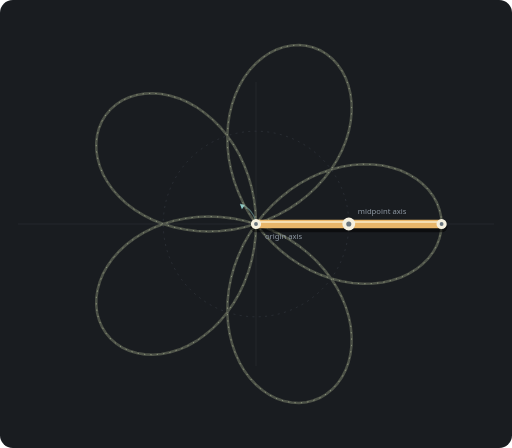
t = 0.00 s
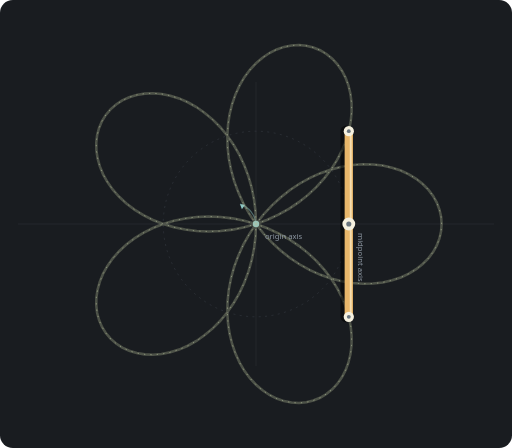
t = 1.50 s
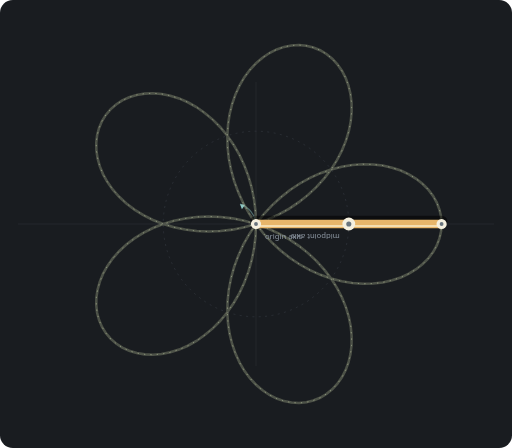
t = 3.00 s
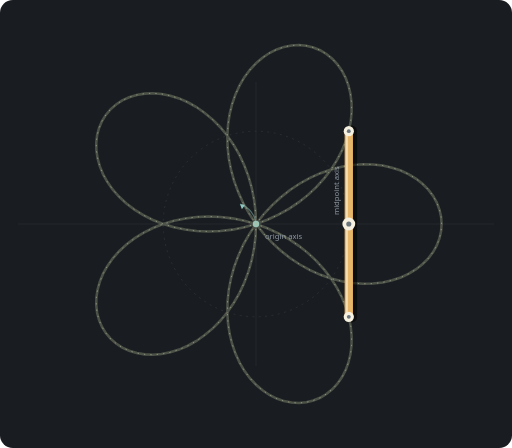
t = 4.50 s

The animated SVG that drew these frames (rendered in a browser with its animation timeline set to each time). Animation: 2 SMIL elements (animateMotion=1,animateTransform=1); one cycle of 6.00 s, repeats indefinitely.

<svg xmlns="http://www.w3.org/2000/svg" viewBox="0 -100 800 700" role="img" aria-labelledby="title desc">
  <title id="title">Baton anti-spin 1:4</title>
  <desc id="desc">The baton makes one clockwise rotation around its midpoint while the midpoint makes 4 counterclockwise rotations around the origin.</desc>
  <rect x="0" y="-100" width="800" height="700" rx="20" fill="#191c20"/>
  <g stroke="#2a2f35" stroke-width="1"><path d="M400 28V472M28 250H772"/></g>
  <circle cx="400" cy="250" r="145" fill="none" stroke="#343a41" stroke-width="1" stroke-dasharray="3 7"/>
  <circle cx="400" cy="250" r="5" fill="#8dc7c4"/>
  <path d="M400 250 A36 36 0 0 0 375 219" fill="none" stroke="#8dc7c477" stroke-width="2"/>
  <path d="M375 219l8 1-5 7z" fill="#8dc7c4"/>
  <path d="M 690.0,250.0 L 689.2,238.6 L 686.6,227.4 L 682.5,216.6 L 676.7,206.2 L 669.3,196.4 L 660.5,187.5 L 650.3,179.4 L 638.9,172.4 L 626.2,166.5 L 612.6,162.0 L 598.0,158.7 L 582.7,156.9 L 566.8,156.6 L 550.5,157.8 L 534.0,160.5 L 517.3,164.8 L 500.7,170.6 L 484.4,177.9 L 468.5,186.7 L 453.1,196.9 L 438.4,208.5 L 424.6,221.2 L 411.7,235.1 L 400.0,250.0 L 389.5,265.8 L 380.2,282.3 L 372.4,299.4 L 365.9,316.9 L 361.0,334.7 L 357.5,352.5 L 355.6,370.3 L 355.2,387.9 L 356.3,405.1 L 358.8,421.7 L 362.7,437.5 L 367.9,452.5 L 374.4,466.5 L 381.9,479.4 L 390.5,490.9 L 400.0,501.1 L 410.2,509.9 L 421.0,517.1 L 432.3,522.7 L 443.8,526.7 L 455.5,529.0 L 467.1,529.6 L 478.5,528.5 L 489.6,525.8 L 500.2,521.5 L 510.0,515.6 L 519.1,508.3 L 527.2,499.6 L 534.2,489.6 L 540.0,478.4 L 544.5,466.3 L 547.6,453.2 L 549.3,439.4 L 549.4,424.9 L 548.0,410.1 L 545.0,395.0 L 540.4,379.8 L 534.2,364.7 L 526.5,349.7 L 517.3,335.2 L 506.6,321.3 L 494.6,308.0 L 481.3,295.5 L 466.9,284.1 L 451.4,273.7 L 435.0,264.5 L 417.8,256.6 L 400.0,250.0 L 381.7,244.9 L 363.2,241.2 L 344.5,239.0 L 325.9,238.3 L 307.4,239.0 L 289.4,241.3 L 271.8,245.0 L 255.0,250.0 L 239.0,256.3 L 224.0,263.9 L 210.1,272.5 L 197.5,282.1 L 186.2,292.5 L 176.3,303.7 L 167.9,315.5 L 161.1,327.6 L 156.0,340.0 L 152.5,352.5 L 150.6,365.0 L 150.4,377.2 L 151.8,389.0 L 154.8,400.2 L 159.4,410.8 L 165.4,420.5 L 172.7,429.2 L 181.4,436.7 L 191.1,443.1 L 201.9,448.1 L 213.6,451.7 L 226.0,453.7 L 239.0,454.3 L 252.4,453.2 L 266.0,450.5 L 279.8,446.2 L 293.5,440.2 L 306.9,432.7 L 319.9,423.6 L 332.4,413.1 L 344.2,401.2 L 355.2,387.9 L 365.2,373.4 L 374.1,357.9 L 381.8,341.4 L 388.3,324.1 L 393.4,306.2 L 397.0,287.7 L 399.3,269.0 L 400.0,250.0 L 399.3,231.0 L 397.0,212.3 L 393.4,193.8 L 388.3,175.9 L 381.8,158.6 L 374.1,142.1 L 365.2,126.6 L 355.2,112.1 L 344.2,98.8 L 332.4,86.9 L 319.9,76.4 L 306.9,67.3 L 293.5,59.8 L 279.8,53.8 L 266.0,49.5 L 252.4,46.8 L 239.0,45.7 L 226.0,46.3 L 213.6,48.3 L 201.9,51.9 L 191.1,56.9 L 181.4,63.3 L 172.7,70.8 L 165.4,79.5 L 159.4,89.2 L 154.8,99.8 L 151.8,111.0 L 150.4,122.8 L 150.6,135.0 L 152.5,147.5 L 156.0,160.0 L 161.1,172.4 L 167.9,184.5 L 176.3,196.3 L 186.2,207.5 L 197.5,217.9 L 210.1,227.5 L 224.0,236.1 L 239.0,243.7 L 255.0,250.0 L 271.8,255.0 L 289.4,258.7 L 307.4,261.0 L 325.9,261.7 L 344.5,261.0 L 363.2,258.8 L 381.7,255.1 L 400.0,250.0 L 417.8,243.4 L 435.0,235.5 L 451.4,226.3 L 466.9,215.9 L 481.3,204.5 L 494.6,192.0 L 506.6,178.7 L 517.3,164.8 L 526.5,150.3 L 534.2,135.3 L 540.4,120.2 L 545.0,105.0 L 548.0,89.9 L 549.4,75.1 L 549.3,60.6 L 547.6,46.8 L 544.5,33.7 L 540.0,21.6 L 534.2,10.4 L 527.2,0.4 L 519.1,-8.3 L 510.0,-15.6 L 500.2,-21.5 L 489.6,-25.8 L 478.5,-28.5 L 467.1,-29.6 L 455.5,-29.0 L 443.8,-26.7 L 432.3,-22.7 L 421.0,-17.1 L 410.2,-9.9 L 400.0,-1.1 L 390.5,9.1 L 381.9,20.6 L 374.4,33.5 L 367.9,47.5 L 362.7,62.5 L 358.8,78.3 L 356.3,94.9 L 355.2,112.1 L 355.6,129.7 L 357.5,147.5 L 361.0,165.3 L 365.9,183.1 L 372.4,200.6 L 380.2,217.7 L 389.5,234.2 L 400.0,250.0 L 411.7,264.9 L 424.6,278.8 L 438.4,291.5 L 453.1,303.1 L 468.5,313.3 L 484.4,322.1 L 500.7,329.4 L 517.3,335.2 L 534.0,339.5 L 550.5,342.2 L 566.8,343.4 L 582.7,343.1 L 598.0,341.3 L 612.6,338.0 L 626.2,333.5 L 638.9,327.6 L 650.3,320.6 L 660.5,312.5 L 669.3,303.6 L 676.7,293.8 L 682.5,283.4 L 686.6,272.6 L 689.2,261.4 L 690.0,250.0" fill="none" stroke="#e8b66a" stroke-width="4" opacity=".18"/>
  <path d="M 400.0,250.0 L 399.3,231.0 L 397.0,212.3 L 393.4,193.8 L 388.3,175.9 L 381.8,158.6 L 374.1,142.1 L 365.2,126.6 L 355.2,112.1 L 344.2,98.8 L 332.4,86.9 L 319.9,76.4 L 306.9,67.3 L 293.5,59.8 L 279.8,53.8 L 266.0,49.5 L 252.4,46.8 L 239.0,45.7 L 226.0,46.3 L 213.6,48.3 L 201.9,51.9 L 191.1,56.9 L 181.4,63.3 L 172.7,70.8 L 165.4,79.5 L 159.4,89.2 L 154.8,99.8 L 151.8,111.0 L 150.4,122.8 L 150.6,135.0 L 152.5,147.5 L 156.0,160.0 L 161.1,172.4 L 167.9,184.5 L 176.3,196.3 L 186.2,207.5 L 197.5,217.9 L 210.1,227.5 L 224.0,236.1 L 239.0,243.7 L 255.0,250.0 L 271.8,255.0 L 289.4,258.7 L 307.4,261.0 L 325.9,261.7 L 344.5,261.0 L 363.2,258.8 L 381.7,255.1 L 400.0,250.0 L 417.8,243.4 L 435.0,235.5 L 451.4,226.3 L 466.9,215.9 L 481.3,204.5 L 494.6,192.0 L 506.6,178.7 L 517.3,164.8 L 526.5,150.3 L 534.2,135.3 L 540.4,120.2 L 545.0,105.0 L 548.0,89.9 L 549.4,75.1 L 549.3,60.6 L 547.6,46.8 L 544.5,33.7 L 540.0,21.6 L 534.2,10.4 L 527.2,0.4 L 519.1,-8.3 L 510.0,-15.6 L 500.2,-21.5 L 489.6,-25.8 L 478.5,-28.5 L 467.1,-29.6 L 455.5,-29.0 L 443.8,-26.7 L 432.3,-22.7 L 421.0,-17.1 L 410.2,-9.9 L 400.0,-1.1 L 390.5,9.1 L 381.9,20.6 L 374.4,33.5 L 367.9,47.5 L 362.7,62.5 L 358.8,78.3 L 356.3,94.9 L 355.2,112.1 L 355.6,129.7 L 357.5,147.5 L 361.0,165.3 L 365.9,183.1 L 372.4,200.6 L 380.2,217.7 L 389.5,234.2 L 400.0,250.0 L 411.7,264.9 L 424.6,278.8 L 438.4,291.5 L 453.1,303.1 L 468.5,313.3 L 484.4,322.1 L 500.7,329.4 L 517.3,335.2 L 534.0,339.5 L 550.5,342.2 L 566.8,343.4 L 582.7,343.1 L 598.0,341.3 L 612.6,338.0 L 626.2,333.5 L 638.9,327.6 L 650.3,320.6 L 660.5,312.5 L 669.3,303.6 L 676.7,293.8 L 682.5,283.4 L 686.6,272.6 L 689.2,261.4 L 690.0,250.0 L 689.2,238.6 L 686.6,227.4 L 682.5,216.6 L 676.7,206.2 L 669.3,196.4 L 660.5,187.5 L 650.3,179.4 L 638.9,172.4 L 626.2,166.5 L 612.6,162.0 L 598.0,158.7 L 582.7,156.9 L 566.8,156.6 L 550.5,157.8 L 534.0,160.5 L 517.3,164.8 L 500.7,170.6 L 484.4,177.9 L 468.5,186.7 L 453.1,196.9 L 438.4,208.5 L 424.6,221.2 L 411.7,235.1 L 400.0,250.0 L 389.5,265.8 L 380.2,282.3 L 372.4,299.4 L 365.9,316.9 L 361.0,334.7 L 357.5,352.5 L 355.6,370.3 L 355.2,387.9 L 356.3,405.1 L 358.8,421.7 L 362.7,437.5 L 367.9,452.5 L 374.4,466.5 L 381.9,479.4 L 390.5,490.9 L 400.0,501.1 L 410.2,509.9 L 421.0,517.1 L 432.3,522.7 L 443.8,526.7 L 455.5,529.0 L 467.1,529.6 L 478.5,528.5 L 489.6,525.8 L 500.2,521.5 L 510.0,515.6 L 519.1,508.3 L 527.2,499.6 L 534.2,489.6 L 540.0,478.4 L 544.5,466.3 L 547.6,453.2 L 549.3,439.4 L 549.4,424.9 L 548.0,410.1 L 545.0,395.0 L 540.4,379.8 L 534.2,364.7 L 526.5,349.7 L 517.3,335.2 L 506.6,321.3 L 494.6,308.0 L 481.3,295.5 L 466.9,284.1 L 451.4,273.7 L 435.0,264.5 L 417.8,256.6 L 400.0,250.0 L 381.7,244.9 L 363.2,241.2 L 344.5,239.0 L 325.9,238.3 L 307.4,239.0 L 289.4,241.3 L 271.8,245.0 L 255.0,250.0 L 239.0,256.3 L 224.0,263.9 L 210.1,272.5 L 197.5,282.1 L 186.2,292.5 L 176.3,303.7 L 167.9,315.5 L 161.1,327.6 L 156.0,340.0 L 152.5,352.5 L 150.6,365.0 L 150.4,377.2 L 151.8,389.0 L 154.8,400.2 L 159.4,410.8 L 165.4,420.5 L 172.7,429.2 L 181.4,436.7 L 191.1,443.1 L 201.9,448.1 L 213.6,451.7 L 226.0,453.7 L 239.0,454.3 L 252.4,453.2 L 266.0,450.5 L 279.8,446.2 L 293.5,440.2 L 306.9,432.7 L 319.9,423.6 L 332.4,413.1 L 344.2,401.2 L 355.2,387.9 L 365.2,373.4 L 374.1,357.9 L 381.8,341.4 L 388.3,324.1 L 393.4,306.2 L 397.0,287.7 L 399.3,269.0 L 400.0,250.0" fill="none" stroke="#8dc7c4" stroke-width="4" opacity=".18"/>
  <path d="M 690.0,250.0 L 689.2,238.6 L 686.6,227.4 L 682.5,216.6 L 676.7,206.2 L 669.3,196.4 L 660.5,187.5 L 650.3,179.4 L 638.9,172.4 L 626.2,166.5 L 612.6,162.0 L 598.0,158.7 L 582.7,156.9 L 566.8,156.6 L 550.5,157.8 L 534.0,160.5 L 517.3,164.8 L 500.7,170.6 L 484.4,177.9 L 468.5,186.7 L 453.1,196.9 L 438.4,208.5 L 424.6,221.2 L 411.7,235.1 L 400.0,250.0 L 389.5,265.8 L 380.2,282.3 L 372.4,299.4 L 365.9,316.9 L 361.0,334.7 L 357.5,352.5 L 355.6,370.3 L 355.2,387.9 L 356.3,405.1 L 358.8,421.7 L 362.7,437.5 L 367.9,452.5 L 374.4,466.5 L 381.9,479.4 L 390.5,490.9 L 400.0,501.1 L 410.2,509.9 L 421.0,517.1 L 432.3,522.7 L 443.8,526.7 L 455.5,529.0 L 467.1,529.6 L 478.5,528.5 L 489.6,525.8 L 500.2,521.5 L 510.0,515.6 L 519.1,508.3 L 527.2,499.6 L 534.2,489.6 L 540.0,478.4 L 544.5,466.3 L 547.6,453.2 L 549.3,439.4 L 549.4,424.9 L 548.0,410.1 L 545.0,395.0 L 540.4,379.8 L 534.2,364.7 L 526.5,349.7 L 517.3,335.2 L 506.6,321.3 L 494.6,308.0 L 481.3,295.5 L 466.9,284.1 L 451.4,273.7 L 435.0,264.5 L 417.8,256.6 L 400.0,250.0 L 381.7,244.9 L 363.2,241.2 L 344.5,239.0 L 325.9,238.3 L 307.4,239.0 L 289.4,241.3 L 271.8,245.0 L 255.0,250.0 L 239.0,256.3 L 224.0,263.9 L 210.1,272.5 L 197.5,282.1 L 186.2,292.5 L 176.3,303.7 L 167.9,315.5 L 161.1,327.6 L 156.0,340.0 L 152.5,352.5 L 150.6,365.0 L 150.4,377.2 L 151.8,389.0 L 154.8,400.2 L 159.4,410.8 L 165.4,420.5 L 172.7,429.2 L 181.4,436.7 L 191.1,443.1 L 201.9,448.1 L 213.6,451.7 L 226.0,453.7 L 239.0,454.3 L 252.4,453.2 L 266.0,450.5 L 279.8,446.2 L 293.5,440.2 L 306.9,432.7 L 319.9,423.6 L 332.4,413.1 L 344.2,401.2 L 355.2,387.9 L 365.2,373.4 L 374.1,357.9 L 381.8,341.4 L 388.3,324.1 L 393.4,306.2 L 397.0,287.7 L 399.3,269.0 L 400.0,250.0 L 399.3,231.0 L 397.0,212.3 L 393.4,193.8 L 388.3,175.9 L 381.8,158.6 L 374.1,142.1 L 365.2,126.6 L 355.2,112.1 L 344.2,98.8 L 332.4,86.9 L 319.9,76.4 L 306.9,67.3 L 293.5,59.8 L 279.8,53.8 L 266.0,49.5 L 252.4,46.8 L 239.0,45.7 L 226.0,46.3 L 213.6,48.3 L 201.9,51.9 L 191.1,56.9 L 181.4,63.3 L 172.7,70.8 L 165.4,79.5 L 159.4,89.2 L 154.8,99.8 L 151.8,111.0 L 150.4,122.8 L 150.6,135.0 L 152.5,147.5 L 156.0,160.0 L 161.1,172.4 L 167.9,184.5 L 176.3,196.3 L 186.2,207.5 L 197.5,217.9 L 210.1,227.5 L 224.0,236.1 L 239.0,243.7 L 255.0,250.0 L 271.8,255.0 L 289.4,258.7 L 307.4,261.0 L 325.9,261.7 L 344.5,261.0 L 363.2,258.8 L 381.7,255.1 L 400.0,250.0 L 417.8,243.4 L 435.0,235.5 L 451.4,226.3 L 466.9,215.9 L 481.3,204.5 L 494.6,192.0 L 506.6,178.7 L 517.3,164.8 L 526.5,150.3 L 534.2,135.3 L 540.4,120.2 L 545.0,105.0 L 548.0,89.9 L 549.4,75.1 L 549.3,60.6 L 547.6,46.8 L 544.5,33.7 L 540.0,21.6 L 534.2,10.4 L 527.2,0.4 L 519.1,-8.3 L 510.0,-15.6 L 500.2,-21.5 L 489.6,-25.8 L 478.5,-28.5 L 467.1,-29.6 L 455.5,-29.0 L 443.8,-26.7 L 432.3,-22.7 L 421.0,-17.1 L 410.2,-9.9 L 400.0,-1.1 L 390.5,9.1 L 381.9,20.6 L 374.4,33.5 L 367.9,47.5 L 362.7,62.5 L 358.8,78.3 L 356.3,94.9 L 355.2,112.1 L 355.6,129.7 L 357.5,147.5 L 361.0,165.3 L 365.9,183.1 L 372.4,200.6 L 380.2,217.7 L 389.5,234.2 L 400.0,250.0 L 411.7,264.9 L 424.6,278.8 L 438.4,291.5 L 453.1,303.1 L 468.5,313.3 L 484.4,322.1 L 500.7,329.4 L 517.3,335.2 L 534.0,339.5 L 550.5,342.2 L 566.8,343.4 L 582.7,343.1 L 598.0,341.3 L 612.6,338.0 L 626.2,333.5 L 638.9,327.6 L 650.3,320.6 L 660.5,312.5 L 669.3,303.6 L 676.7,293.8 L 682.5,283.4 L 686.6,272.6 L 689.2,261.4 L 690.0,250.0" fill="none" stroke="#e8b66a" stroke-width="1" stroke-dasharray="2 8" opacity=".55"/>
  <path d="M 400.0,250.0 L 399.3,231.0 L 397.0,212.3 L 393.4,193.8 L 388.3,175.9 L 381.8,158.6 L 374.1,142.1 L 365.2,126.6 L 355.2,112.1 L 344.2,98.8 L 332.4,86.9 L 319.9,76.4 L 306.9,67.3 L 293.5,59.8 L 279.8,53.8 L 266.0,49.5 L 252.4,46.8 L 239.0,45.7 L 226.0,46.3 L 213.6,48.3 L 201.9,51.9 L 191.1,56.9 L 181.4,63.3 L 172.7,70.8 L 165.4,79.5 L 159.4,89.2 L 154.8,99.8 L 151.8,111.0 L 150.4,122.8 L 150.6,135.0 L 152.5,147.5 L 156.0,160.0 L 161.1,172.4 L 167.9,184.5 L 176.3,196.3 L 186.2,207.5 L 197.5,217.9 L 210.1,227.5 L 224.0,236.1 L 239.0,243.7 L 255.0,250.0 L 271.8,255.0 L 289.4,258.7 L 307.4,261.0 L 325.9,261.7 L 344.5,261.0 L 363.2,258.8 L 381.7,255.1 L 400.0,250.0 L 417.8,243.4 L 435.0,235.5 L 451.4,226.3 L 466.9,215.9 L 481.3,204.5 L 494.6,192.0 L 506.6,178.7 L 517.3,164.8 L 526.5,150.3 L 534.2,135.3 L 540.4,120.2 L 545.0,105.0 L 548.0,89.9 L 549.4,75.1 L 549.3,60.6 L 547.6,46.8 L 544.5,33.7 L 540.0,21.6 L 534.2,10.4 L 527.2,0.4 L 519.1,-8.3 L 510.0,-15.6 L 500.2,-21.5 L 489.6,-25.8 L 478.5,-28.5 L 467.1,-29.6 L 455.5,-29.0 L 443.8,-26.7 L 432.3,-22.7 L 421.0,-17.1 L 410.2,-9.9 L 400.0,-1.1 L 390.5,9.1 L 381.9,20.6 L 374.4,33.5 L 367.9,47.5 L 362.7,62.5 L 358.8,78.3 L 356.3,94.9 L 355.2,112.1 L 355.6,129.7 L 357.5,147.5 L 361.0,165.3 L 365.9,183.1 L 372.4,200.6 L 380.2,217.7 L 389.5,234.2 L 400.0,250.0 L 411.7,264.9 L 424.6,278.8 L 438.4,291.5 L 453.1,303.1 L 468.5,313.3 L 484.4,322.1 L 500.7,329.4 L 517.3,335.2 L 534.0,339.5 L 550.5,342.2 L 566.8,343.4 L 582.7,343.1 L 598.0,341.3 L 612.6,338.0 L 626.2,333.5 L 638.9,327.6 L 650.3,320.6 L 660.5,312.5 L 669.3,303.6 L 676.7,293.8 L 682.5,283.4 L 686.6,272.6 L 689.2,261.4 L 690.0,250.0 L 689.2,238.6 L 686.6,227.4 L 682.5,216.6 L 676.7,206.2 L 669.3,196.4 L 660.5,187.5 L 650.3,179.4 L 638.9,172.4 L 626.2,166.5 L 612.6,162.0 L 598.0,158.7 L 582.7,156.9 L 566.8,156.6 L 550.5,157.8 L 534.0,160.5 L 517.3,164.8 L 500.7,170.6 L 484.4,177.9 L 468.5,186.7 L 453.1,196.9 L 438.4,208.5 L 424.6,221.2 L 411.7,235.1 L 400.0,250.0 L 389.5,265.8 L 380.2,282.3 L 372.4,299.4 L 365.9,316.9 L 361.0,334.7 L 357.5,352.5 L 355.6,370.3 L 355.2,387.9 L 356.3,405.1 L 358.8,421.7 L 362.7,437.5 L 367.9,452.5 L 374.4,466.5 L 381.9,479.4 L 390.5,490.9 L 400.0,501.1 L 410.2,509.9 L 421.0,517.1 L 432.3,522.7 L 443.8,526.7 L 455.5,529.0 L 467.1,529.6 L 478.5,528.5 L 489.6,525.8 L 500.2,521.5 L 510.0,515.6 L 519.1,508.3 L 527.2,499.6 L 534.2,489.6 L 540.0,478.4 L 544.5,466.3 L 547.6,453.2 L 549.3,439.4 L 549.4,424.9 L 548.0,410.1 L 545.0,395.0 L 540.4,379.8 L 534.2,364.7 L 526.5,349.7 L 517.3,335.2 L 506.6,321.3 L 494.6,308.0 L 481.3,295.5 L 466.9,284.1 L 451.4,273.7 L 435.0,264.5 L 417.8,256.6 L 400.0,250.0 L 381.7,244.9 L 363.2,241.2 L 344.5,239.0 L 325.9,238.3 L 307.4,239.0 L 289.4,241.3 L 271.8,245.0 L 255.0,250.0 L 239.0,256.3 L 224.0,263.9 L 210.1,272.5 L 197.5,282.1 L 186.2,292.5 L 176.3,303.7 L 167.9,315.5 L 161.1,327.6 L 156.0,340.0 L 152.5,352.5 L 150.6,365.0 L 150.4,377.2 L 151.8,389.0 L 154.8,400.2 L 159.4,410.8 L 165.4,420.5 L 172.7,429.2 L 181.4,436.7 L 191.1,443.1 L 201.9,448.1 L 213.6,451.7 L 226.0,453.7 L 239.0,454.3 L 252.4,453.2 L 266.0,450.5 L 279.8,446.2 L 293.5,440.2 L 306.9,432.7 L 319.9,423.6 L 332.4,413.1 L 344.2,401.2 L 355.2,387.9 L 365.2,373.4 L 374.1,357.9 L 381.8,341.4 L 388.3,324.1 L 393.4,306.2 L 397.0,287.7 L 399.3,269.0 L 400.0,250.0" fill="none" stroke="#8dc7c4" stroke-width="1" stroke-dasharray="2 8" opacity=".55"/>
  <text x="414" y="274" fill="#8e98a3" font-family="system-ui,sans-serif" font-size="12">origin axis</text>
  <g transform="translate(400 250)">
    <g>
      <animateMotion path="M 145 0 A 145 145 0 1 0 -145 0 A 145 145 0 1 0 145 0 A 145 145 0 1 0 -145 0 A 145 145 0 1 0 145 0 A 145 145 0 1 0 -145 0 A 145 145 0 1 0 145 0 A 145 145 0 1 0 -145 0 A 145 145 0 1 0 145 0" dur="6s" rotate="0" calcMode="paced" repeatCount="indefinite"/>
      <g>
        <animateTransform attributeName="transform" type="rotate" from="0 0 0" to="360 0 0" dur="6s" repeatCount="indefinite"/>
        <line x1="-145" y1="4" x2="145" y2="4" stroke="#0008" stroke-width="18" stroke-linecap="round"/>
        <line x1="-145" y1="0" x2="145" y2="0" stroke="#e8b66a" stroke-width="13" stroke-linecap="round"/>
        <line x1="-138" y1="-3" x2="138" y2="-3" stroke="#fff8df99" stroke-width="3" stroke-linecap="round"/>
        <circle cx="-145" cy="0" r="8" fill="#f5f0df"/><circle cx="145" cy="0" r="8" fill="#f5f0df"/>
        <circle cx="-145" cy="0" r="3" fill="#69747d"/><circle cx="145" cy="0" r="3" fill="#69747d"/>
        <circle cx="0" cy="0" r="10" fill="#f5f0df"/><circle cx="0" cy="0" r="4" fill="#69747d"/>
        <text x="14" y="-15" fill="#8e98a3" font-family="system-ui,sans-serif" font-size="12">midpoint axis</text>
      </g>
    </g>
  </g>
</svg>
